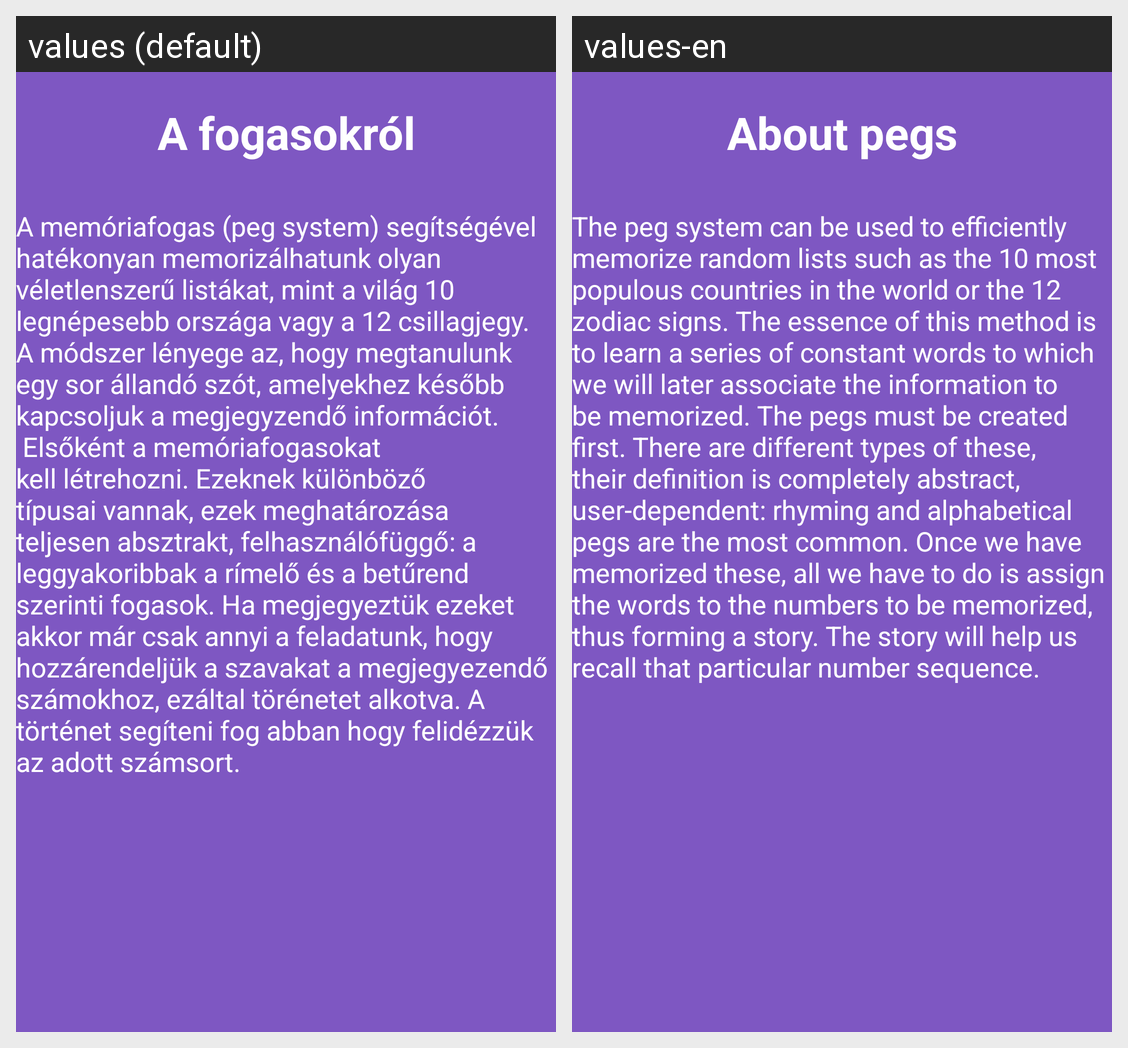

Here is an Android app screen in its default locale and in the app's own translations. Write out the translated-string differences for the strings that appear on this screen.
Android screen res/layout/fragment_about_pegs.xml rendered under 2 locales, left to right: values (default), values-en. Device: Nexus 5 (rendered at 1080×1920; each locale shown at half size, 540×960, under a caption strip naming it); theme Theme.Fogas.
Strings drawn on this screen, with the default value and each locale's value (text and hints the layout hard-codes, and strings that could not be matched under every locale, appear in the picture but are not listed):

aboutPegs
  values: A fogasokról
  values-en: About pegs

aboutPegsText
  values: A memóriafogas (peg system) segítségével hatékonyan memorizálhatunk olyan véletlenszerű listákat, mint a világ 10 legnépesebb országa vagy a 12 csillagjegy. A módszer lényege az, hogy megtanulunk egy sor állandó szót, amelyekhez később kapcsoljuk a megjegyzendő információt.
       Elsőként a memóriafogasokat kell létrehozni. Ezeknek különböző típusai vannak, ezek meghatározása teljesen absztrakt, …[clipped]
  values-en: The peg system can be used to efficiently memorize random lists such as the 10 most populous countries in the world or the 12 zodiac signs. The essence of this method is to learn a series of constant words to which we will later associate the information to be memorized. The pegs must be created first. There are different types of these, their definition is completely abstract, user-dependent: …[clipped]
